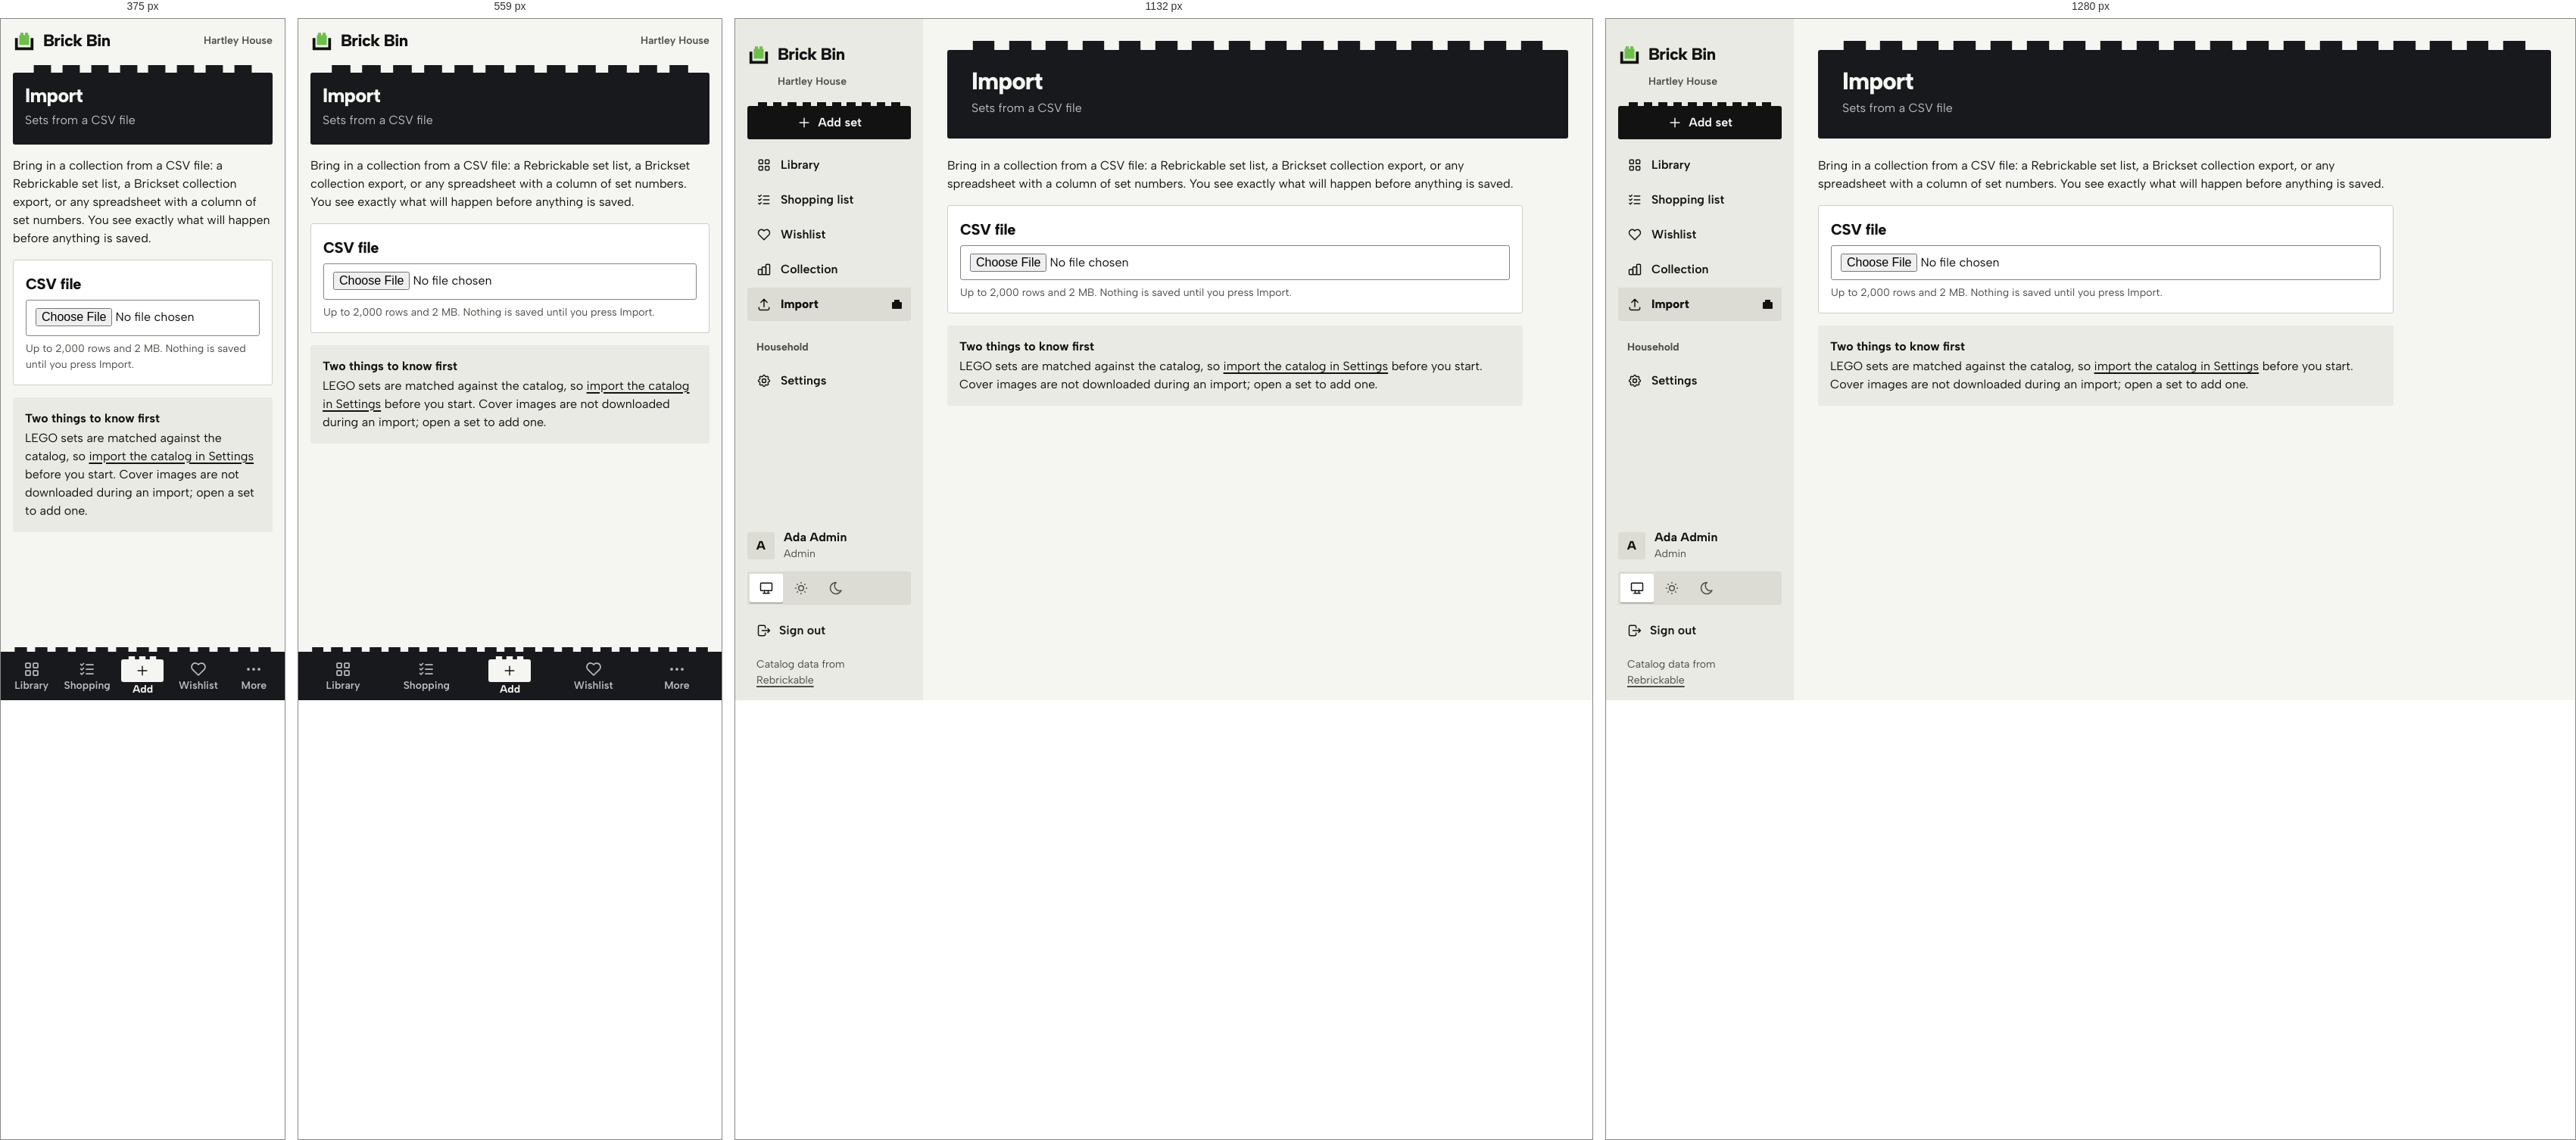
Rendered at 375 px, 559 px, 1132 px and 1280 px, left to right.

<!-- file: import.html -->
<!doctype html>
<html lang="en">
<head>
<meta charset="utf-8">
<meta name="viewport" content="width=device-width, initial-scale=1, viewport-fit=cover">
<title>Import · Brick Bin</title>
<link rel="icon" href="assets/svg/favicon.svg" type="image/svg+xml">
<link rel="preload" href="assets/fonts/AlbertSans-Variable.woff2" as="font" type="font/woff2" crossorigin>
<link rel="stylesheet" href="assets/css/app.css">
<script src="assets/js/theme.js"></script>
</head>
<body>
<a class="skip" href="#main">Skip to the content</a>
<div class="app">
  <header class="topbar"><a class="logo" href="library.html" aria-label="Brick Bin, home"><svg viewBox="0 0 32 32" aria-hidden="true"><path class="mark-brick" d="M10.5 5.5H15V9h2V5.5h4.5V9H23v14H9V9h1.5z"/><path class="mark-bin" d="M3 13h4v13h18V13h4v17H3z"/></svg><span>Brick Bin</span></a><span class="topbar__home">Hartley House</span></header>
  <aside class="side">
    <a class="logo" href="library.html" aria-label="Brick Bin, home"><svg viewBox="0 0 32 32" aria-hidden="true"><path class="mark-brick" d="M10.5 5.5H15V9h2V5.5h4.5V9H23v14H9V9h1.5z"/><path class="mark-bin" d="M3 13h4v13h18V13h4v17H3z"/></svg><span>Brick Bin</span></a>
    <p class="side__home">Hartley House</p>
    <a class="btn btn--primary studs" href="add-set.html" aria-label="Add set"><svg class="i " viewBox="0 0 24 24" aria-hidden="true"><path d="M12 5v14M5 12h14"/></svg><span>Add set</span></a>
    <nav class="nav" aria-label="Main"><a href="library.html"><svg class="i " viewBox="0 0 24 24" aria-hidden="true"><rect x="4" y="4" width="6" height="6" rx="1"/><rect x="14" y="4" width="6" height="6" rx="1"/><rect x="4" y="14" width="6" height="6" rx="1"/><rect x="14" y="14" width="6" height="6" rx="1"/></svg><span class="nav__long">Library</span><span class="nav__short">Library</span><span class="b1" aria-hidden="true"></span></a><a href="shopping-list.html"><svg class="i " viewBox="0 0 24 24" aria-hidden="true"><path d="M3.5 5.5l1.5 1.5l2.5-2.5M3.5 11.5l1.5 1.5l2.5-2.5M3.5 17.5l1.5 1.5l2.5-2.5M11 6h9M11 12h9M11 18h9"/></svg><span class="nav__long">Shopping list</span><span class="nav__short">Shopping</span><span class="b1" aria-hidden="true"></span></a><a href="wishlist.html"><svg class="i " viewBox="0 0 24 24" aria-hidden="true"><path d="M19.5 12.572L12 20l-7.5-7.428A5 5 0 1 1 12 6.006a5 5 0 1 1 7.5 6.572"/></svg><span class="nav__long">Wishlist</span><span class="nav__short">Wishlist</span><span class="b1" aria-hidden="true"></span></a><a href="collection.html"><svg class="i " viewBox="0 0 24 24" aria-hidden="true"><rect x="3" y="12" width="6" height="8" rx="1"/><rect x="9" y="8" width="6" height="12" rx="1"/><rect x="15" y="4" width="6" height="16" rx="1"/></svg><span class="nav__long">Collection</span><span class="nav__short">Collection</span><span class="b1" aria-hidden="true"></span></a><a href="import.html" aria-current="page"><svg class="i " viewBox="0 0 24 24" aria-hidden="true"><path d="M4 17v2a2 2 0 0 0 2 2h12a2 2 0 0 0 2-2v-2M7 9l5-5l5 5M12 4v12"/></svg><span class="nav__long">Import</span><span class="nav__short">Import</span><span class="b1" aria-hidden="true"></span></a></nav>
    <p class="side__label" id="nav-house">Household</p>
      <nav class="nav" aria-labelledby="nav-house"><a href="settings.html"><svg class="i " viewBox="0 0 24 24" aria-hidden="true"><path d="M10.325 4.317c.426-1.756 2.924-1.756 3.35 0a1.724 1.724 0 0 0 2.573 1.066c1.543-.94 3.31.826 2.37 2.37a1.724 1.724 0 0 0 1.065 2.572c1.756.426 1.756 2.924 0 3.35a1.724 1.724 0 0 0-1.066 2.573c.94 1.543-.826 3.31-2.37 2.37a1.724 1.724 0 0 0-2.572 1.065c-.426 1.756-2.924 1.756-3.35 0a1.724 1.724 0 0 0-2.573-1.066c-1.543.94-3.31-.826-2.37-2.37a1.724 1.724 0 0 0-1.065-2.572c-1.756-.426-1.756-2.924 0-3.35a1.724 1.724 0 0 0 1.066-2.573c-.94-1.543.826-3.31 2.37-2.37c1 .608 2.296.07 2.572-1.065z"/><circle cx="12" cy="12" r="3"/></svg><span class="nav__long">Settings</span><span class="nav__short">Settings</span><span class="b1" aria-hidden="true"></span></a></nav>
    <div class="side__foot">
      <a class="side__who" href="more.html" aria-label="Ada Admin, Admin. Account and theme"><span class="who" aria-hidden="true">A</span><div><b>Ada Admin</b><span class="small muted">Admin</span></div></a>
      <div class="seg theme " role="group" aria-label="Theme">
    <button type="button" data-set-theme="system" aria-pressed="true" title="System"><svg class="i " viewBox="0 0 24 24" aria-hidden="true"><rect x="3" y="4" width="18" height="12" rx="1"/><path d="M7 20h10M9 16v4M15 16v4"/></svg><span class="vh">System</span></button>
    <button type="button" data-set-theme="light" aria-pressed="false" title="Light"><svg class="i " viewBox="0 0 24 24" aria-hidden="true"><circle cx="12" cy="12" r="4"/><path d="M3 12h1M12 3v1M20 12h1M12 20v1M5.6 5.6l.7.7M18.4 5.6l-.7.7M17.7 17.7l.7.7M6.3 17.7l-.7.7"/></svg><span class="vh">Light</span></button>
    <button type="button" data-set-theme="dark" aria-pressed="false" title="Dark"><svg class="i " viewBox="0 0 24 24" aria-hidden="true"><path d="M12 3c.132 0 .263 0 .393 0a7.5 7.5 0 0 0 7.92 12.446a9 9 0 1 1-8.313-12.454z"/></svg><span class="vh">Dark</span></button>
  </div>
      <a class="side__out" href="login.html"><svg class="i " viewBox="0 0 24 24" aria-hidden="true"><path d="M14 8V6a2 2 0 0 0-2-2H5a2 2 0 0 0-2 2v12a2 2 0 0 0 2 2h7a2 2 0 0 0 2-2v-2M9 12h12l-3-3M18 15l3-3"/></svg><span>Sign out</span></a>
      <p class="side__credit">Catalog data from <a href="https://rebrickable.com/">Rebrickable</a></p>
    </div>
  </aside>
  <main class="main" id="main">
    <header class="head studs">
    <div class="head__text"><h1>Import</h1><p class="head__sub">Sets from a CSV file</p></div>
    
  </header>
    <div class="narrow" style="display:grid;gap:16px">
    <p>Bring in a collection from a CSV file: a Rebrickable set list, a Brickset collection export, or any spreadsheet with a column of set numbers. You see exactly what will happen before anything is saved.</p>
    <section class="panel panel--pad" aria-labelledby="h-csv"><div class="field"><label for="csv" id="h-csv" style="font-size:var(--fs-h3);font-weight:800;letter-spacing:-.02em">CSV file</label><input class="input" id="csv" type="file" accept=".csv,text/csv" style="padding:10px 12px"><span class="hint">Up to 2,000 rows and 2 MB. Nothing is saved until you press Import.</span></div></section>
    <div class="note"><b>Two things to know first</b>LEGO sets are matched against the catalog, so <a href="settings-catalog.html">import the catalog in Settings</a> before you start. Cover images are not downloaded during an import; open a set to add one.</div>
  </div>
  </main>
  <nav class="tabbar studs" aria-label="Main">
    <a class="tab" href="library.html"><svg class="i i--lg" viewBox="0 0 24 24" aria-hidden="true"><rect x="4" y="4" width="6" height="6" rx="1"/><rect x="14" y="4" width="6" height="6" rx="1"/><rect x="4" y="14" width="6" height="6" rx="1"/><rect x="14" y="14" width="6" height="6" rx="1"/></svg><span>Library</span></a>
    <a class="tab" href="shopping-list.html"><svg class="i i--lg" viewBox="0 0 24 24" aria-hidden="true"><path d="M3.5 5.5l1.5 1.5l2.5-2.5M3.5 11.5l1.5 1.5l2.5-2.5M3.5 17.5l1.5 1.5l2.5-2.5M11 6h9M11 12h9M11 18h9"/></svg><span>Shopping</span></a>
    <a class="tab tab--add" href="add-set.html"><span class="tab__add studs"><svg class="i " viewBox="0 0 24 24" aria-hidden="true"><path d="M12 5v14M5 12h14"/></svg></span><span>Add</span></a>
    <a class="tab" href="wishlist.html"><svg class="i i--lg" viewBox="0 0 24 24" aria-hidden="true"><path d="M19.5 12.572L12 20l-7.5-7.428A5 5 0 1 1 12 6.006a5 5 0 1 1 7.5 6.572"/></svg><span>Wishlist</span></a>
    <a class="tab" href="more.html"><svg class="i i--lg" viewBox="0 0 24 24" aria-hidden="true"><circle cx="5" cy="12" r="1"/><circle cx="12" cy="12" r="1"/><circle cx="19" cy="12" r="1"/></svg><span>More</span></a>
  </nav>
</div>

</body>
</html>


/* @media block from assets/css/app.css */
@media (min-width: 768px) {
  :root {
    --gutter: 24px;
  }
}

/* @media block from assets/css/app.css */
@media (min-width: 1024px) {
  :root {
    --gutter: 32px;
    --fs-h1: 2rem;
    --ctl: 44px;
  }
}

/* @media block from assets/css/app.css */
@media (min-width: 768px) {
  .topbar,
  .tabbar {
    display: none;
  }
  .app {
    display: grid;
    grid-template-columns: var(--rail) minmax(0, 1fr);
  }
  .main {
    padding-top: var(--s5);
    padding-bottom: var(--s8);
  }
  .side {
    display: flex;
    flex-direction: column;
    gap: var(--s2);
    position: sticky;
    top: 0;
    height: 100vh;
    height: 100dvh;
    overflow-y: auto;
    padding: var(--s4) var(--s2);
    background: var(--surface);
  }
  /* 768 to 1023: a rail. Icons over short labels. */
  .side .logo {
    justify-content: center;
  }
  .side .logo span,
  .side__home,
  .side__label,
  .side__who div,
  .side .theme,
  .side__credit,
  .side .btn span {
    display: none;
  }
  .side .btn {
    padding: 0;
    justify-content: center;
  }
  .nav a {
    flex-direction: column;
    gap: 2px;
    padding: 8px 2px;
    font-size: var(--fs-small);
    text-align: center;
    min-height: 60px;
    justify-content: center;
  }
  .nav a .b1 {
    display: none;
  }
  .nav a .nav__long {
    display: none;
  }
  .side__foot {
    align-items: center;
  }
  .side__who {
    justify-content: center;
  }
  .side__out span {
    display: none;
  }
}

/* @media block from assets/css/app.css */
@media (min-width: 1024px) {
  .app {
    grid-template-columns: var(--side) minmax(0, 1fr);
  }
  .side {
    padding: var(--s5) var(--s4) var(--s4);
    gap: var(--s3);
  }
  .side .logo {
    justify-content: flex-start;
  }
  .side .logo span,
  .side .btn span,
  .side__out span,
  .nav a .nav__long {
    display: inline;
  }
  .side__home,
  .side__label,
  .side__credit,
  .side__who div {
    display: block;
  }
  .side .theme {
    display: inline-flex;
  }
  .side .btn {
    padding: 0 16px;
  }
  .nav a {
    flex-direction: row;
    gap: 12px;
    padding: 0 12px;
    font-size: var(--fs-body);
    text-align: left;
    min-height: 44px;
    justify-content: flex-start;
  }
  .nav a .nav__short {
    display: none;
  }
  .nav a .b1 {
    display: inline-block;
  }
  .side__foot {
    align-items: stretch;
  }
  .side__who {
    justify-content: flex-start;
  }
}

/* @media block from assets/css/app.css */
@media (min-width: 768px) {
  .head {
    --pitch: 48px;
    --stud-h: 13px;
    --stud-inset: 24px;
    padding: 24px 32px 28px;
    margin-bottom: var(--s5);
  }
}

/* @media block from assets/css/app.css */
@media (min-width: 1024px) {
  .head {
    grid-template-columns: minmax(0, 1fr) auto;
    align-items: end;
  }
  .head__actions {
    justify-content: flex-end;
  }
}

/* @media block from assets/css/app.css */
@media (min-width: 1024px) {
  .btn--sm {
    min-height: 36px;
  }
}

/* @media block from assets/css/app.css */
@media (min-width: 640px) {
  .form__row--2 {
    grid-template-columns: 1fr 1fr;
  }
  .form__row--4 {
    grid-template-columns: repeat(4, 1fr);
  }
  .form__row--3 {
    grid-template-columns: 1fr 1fr auto;
    align-items: end;
  }
}

/* @media block from assets/css/app.css */
@media (max-width: 639px) {
  .form__row--4 {
    grid-template-columns: 1fr 1fr;
  }
}

/* @media block from assets/css/app.css */
@media (max-width: 479px) {
  /* two across on phones: "Disassembled" and a three-digit count must both fit */
  .sorter {
    grid-template-columns: repeat(2, minmax(0, 1fr));
  }
}

/* @media block from assets/css/app.css */
@media (min-width: 768px) {
  .sorter {
    gap: 14px 8px;
  }
  .sorter__b {
    font-size: 0.9375rem;
    padding: 0 12px;
    gap: 8px;
  }
}

/* @media block from assets/css/app.css */
@media (min-width: 1240px) {
  .sorter {
    grid-template-columns: repeat(6, minmax(0, 1fr));
  }
}

/* @media block from assets/css/app.css */
@media (min-width: 1024px) {
  .toolbar .grow {
    flex: 1 1 200px;
  }
  .toolbar .grow ~ .toolbar__sort {
    flex: 0 0 auto;
  }
}

/* @media block from assets/css/app.css */
@media (min-width: 768px) {
  .sets {
    grid-template-columns: repeat(auto-fill, minmax(196px, 1fr));
    gap: var(--s4);
    background: none;
    border: 0;
  }
  .set,
  .set + .set {
    grid-template-columns: 1fr;
    align-content: start;
    padding: 8px 8px 12px;
    background: var(--paper);
    border: 1px solid var(--line);
    border-radius: var(--r);
    transition: transform var(--t-med) var(--ease);
  }
  .set:hover {
    background: var(--paper);
    border-color: var(--edge);
    transform: translateY(-3px);
  }
  .set__body {
    padding: 0 4px;
  }
}

/* @media block from assets/css/app.css */
@media (min-width: 1024px) {
  .lib {
    grid-template-columns: 220px minmax(0, 1fr);
    gap: var(--s6);
    align-items: start;
  }
  .facets {
    display: block;
  }
  .only-narrow {
    display: none !important;
  }
}

/* @media block from assets/css/app.css */
@media (max-width: 1023px) {
  .only-wide {
    display: none !important;
  }
}

/* @media block from assets/css/app.css */
@media (max-width: 767px) {
  .only-tablet-up {
    display: none !important;
  }
}

/* @media block from assets/css/app.css */
@media (min-width: 768px) {
  .only-phone {
    display: none !important;
  }
}

/* @media block from assets/css/app.css */
@media (min-width: 768px) {
  .copy__head {
    grid-template-columns: auto minmax(0, 1fr) auto;
  }
  .copy__head > .st-menu,
  .copy__head > .st {
    grid-column: auto;
    justify-self: end;
  }
  .copy__head .menu {
    left: auto;
    right: 0;
  }
}

/* @media block from assets/css/app.css */
@media (min-width: 768px) {
  .about {
    grid-template-columns: minmax(220px, 300px) minmax(0, 1fr);
    gap: var(--s5);
    align-items: start;
  }
  .copy .kv {
    grid-template-columns: repeat(3, minmax(0, 1fr)) minmax(max-content, 1fr);
    gap: 0 var(--s5);
  }
  .copy .kv dt,
  .copy .kv dd {
    border: 0 !important;
    padding: 0;
  }
  .copy .kv dt {
    grid-row: 1;
    padding-bottom: 4px;
  }
  .copy .kv dd {
    grid-row: 2;
  }
}

/* @media block from assets/css/app.css */
@media (min-width: 768px) {
  .scrim {
    align-items: center;
    justify-items: center;
    padding: var(--s5);
  }
  .dialog {
    max-width: 600px;
    border-radius: var(--r);
    max-height: calc(100vh - 48px);
  }
  .dialog--sm {
    max-width: 440px;
  }
  .dialog__foot {
    display: flex;
    justify-content: flex-end;
    padding-bottom: var(--s3);
  }
  .dialog__foot .btn--primary,
  .dialog__foot .btn--danger {
    order: 0;
  }
  .dialog--menu {
    display: none;
  }
}

/* @media block from assets/css/app.css */
@media (max-width: 767px) {
  .menu--desk {
    display: none;
  }
}

/* @media block from assets/css/app.css */
@media (min-width: 768px) {
  .toasts {
    left: auto;
    right: var(--s5);
    bottom: var(--s5);
    width: 400px;
  }
}

/* @media block from assets/css/app.css */
@media (min-width: 768px) {
  .kpis {
    grid-auto-flow: column;
    grid-auto-columns: 1fr;
  }
  .kpis > div + div {
    border-top: 0;
    border-left: 1px solid var(--line);
  }
}

/* @media block from assets/css/app.css */
@media (min-width: 1024px) {
  .grid2 {
    grid-template-columns: 1fr 1fr;
    gap: var(--s5);
  }
  .grid2--rail {
    grid-template-columns: minmax(0, 1fr) 380px;
  }
  .grid2--nav {
    grid-template-columns: 240px minmax(0, 1fr);
  }
}

/* @media block from assets/css/app.css */
@media (min-width: 768px) {
  .line--act {
    grid-template-columns: 64px minmax(0, 1fr) auto auto;
  }
  .line--act .line__actions {
    grid-column: auto;
    order: 4;
  }
  .line--act .line__actions .btn--danger-text {
    margin-left: 4px;
  }
}

/* @media block from assets/css/app.css */
@media (min-width: 768px) {
  .tripbar {
    position: sticky;
    bottom: 0;
    margin-top: var(--s4);
    border: 1px solid var(--line);
    border-radius: var(--r);
  }
}

/* @media block from assets/css/app.css */
@media (min-width: 1024px) {
  .filters {
    grid-template-columns: repeat(5, minmax(0, 1fr)) auto;
    align-items: end;
  }
}

/* @media block from assets/css/app.css */
@media (min-width: 768px) {
  .actionbar {
    position: static;
    margin: var(--s5) 0 0;
    padding: 0;
    background: none;
    border: 0;
  }
  .actionbar .btn--primary {
    flex: none;
  }
}

/* @media block from assets/css/app.css */
@media (min-width: 1024px) {
  .subnav a[data-desk-current] {
    background: var(--surface-2);
  }
  .subnav a[data-desk-current] b {
    font-weight: 800;
  }
}

/* @media block from assets/css/app.css */
@media (min-width: 1024px) {
  .subnav .i:last-child {
    display: none;
  }
  .subnav a {
    min-height: 52px;
  }
}

/* @media block from assets/css/app.css */
@media (min-width: 900px) {
  .gate {
    grid-template-rows: none;
    grid-template-columns: minmax(0, 1.05fr) minmax(0, 1fr);
  }
  .gate__art {
    padding: 48px 48px 0;
    align-content: space-between;
  }
  .gate__art h2,
  .gate__art p {
    display: block;
  }
  .gate__art p {
    max-width: 30em;
    font-size: var(--fs-lead);
  }
  .gate__form {
    align-content: center;
    padding: 48px;
  }
}

/* @media block from assets/css/app.css */
@media (min-width: 900px) {
  .lost {
    grid-template-columns: 1fr 1fr;
    gap: var(--s7);
  }
}